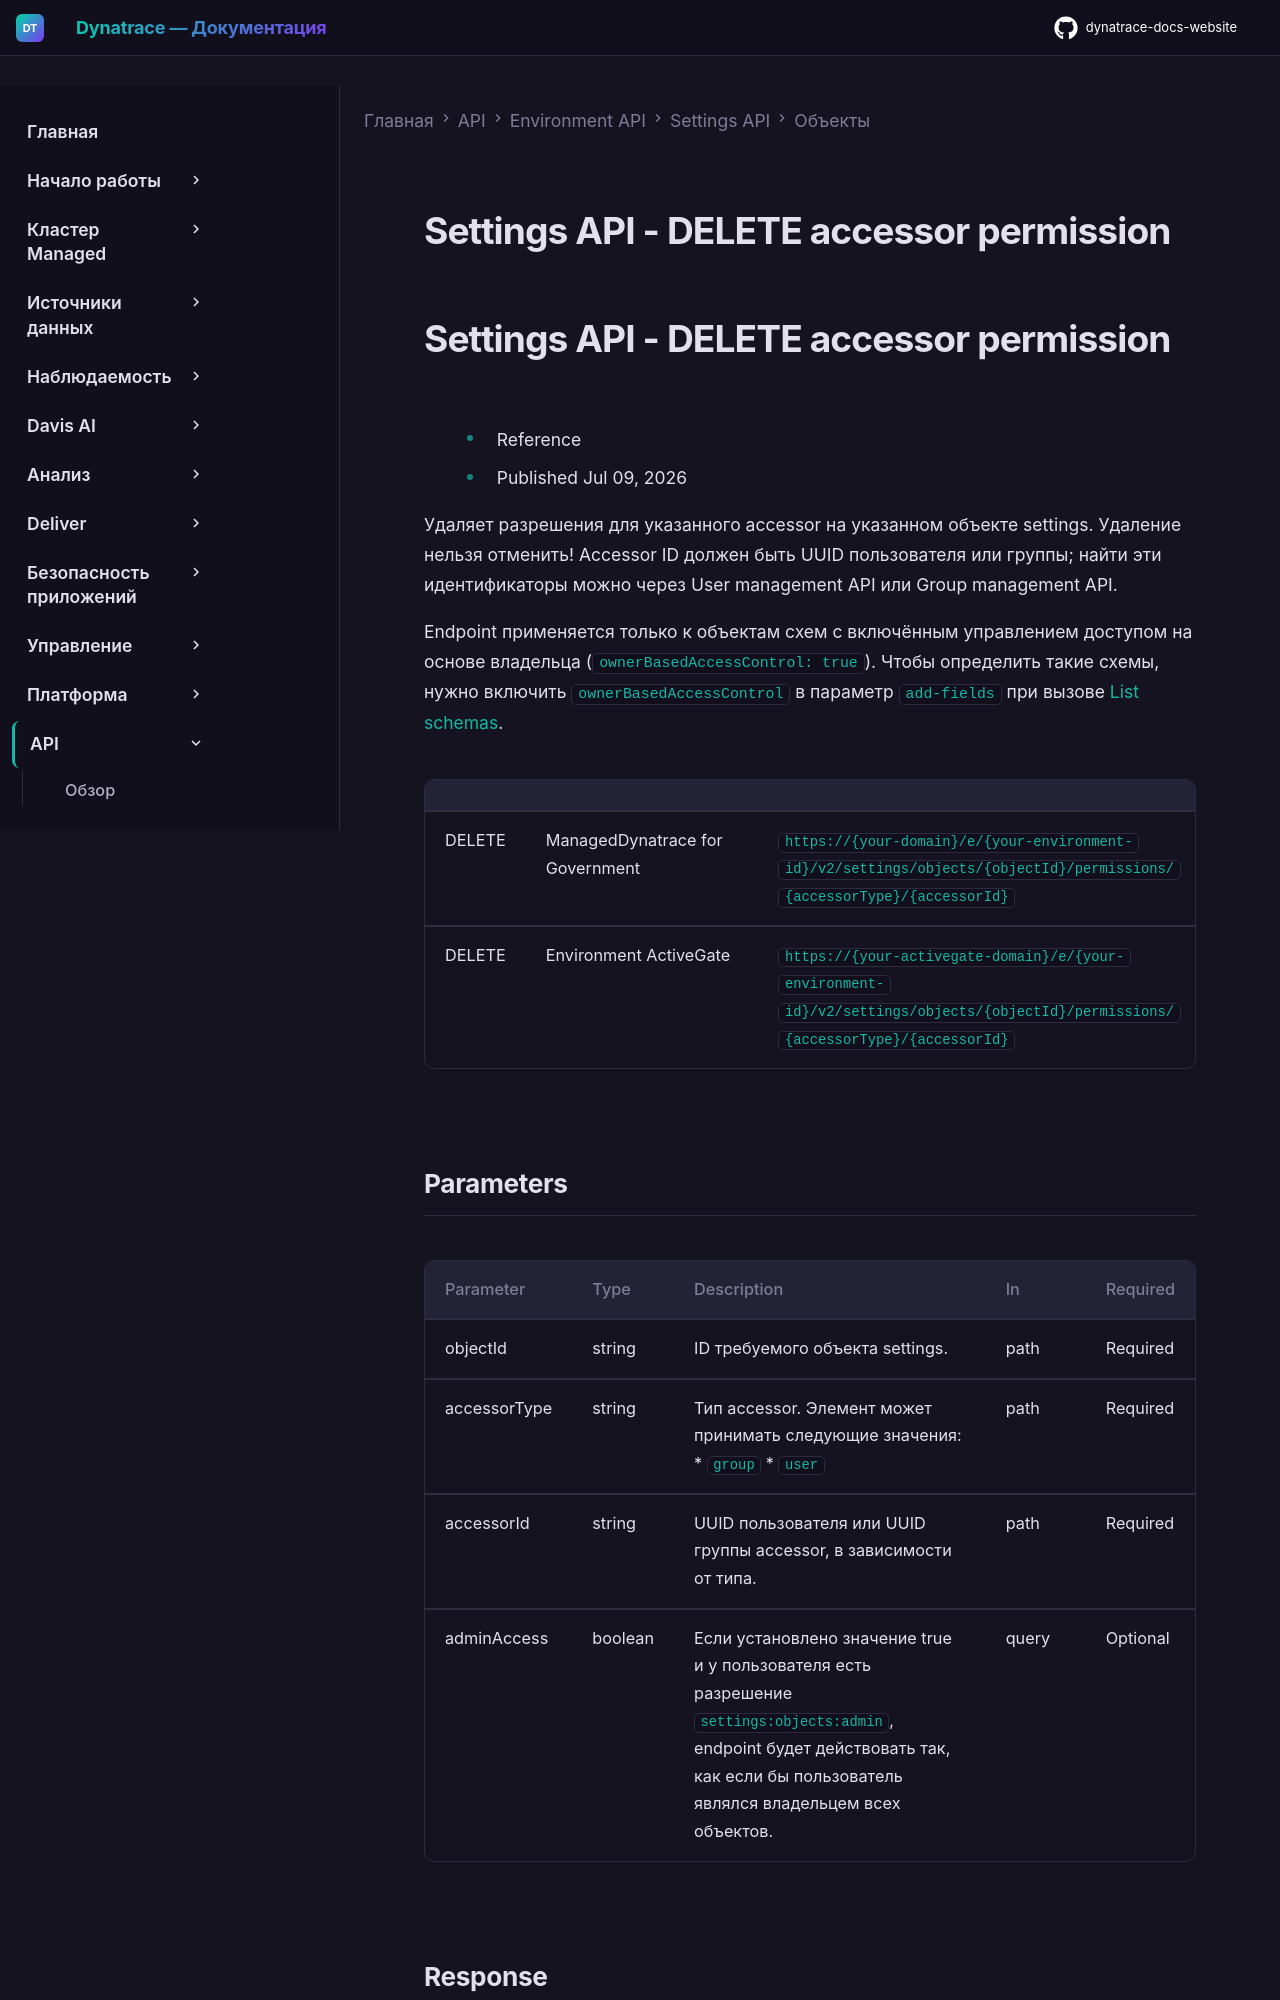

repository: Yerkebulan-Ardabayev/dynatrace-docs-website · page: managed-ru/dynatrace-api/environment-api/settings/objects/del-permission/index.html · generator: mkdocs

---
title: Settings API - DELETE accessor permission
source: https://docs.dynatrace.com/managed/dynatrace-api/environment-api/settings/objects/del-permission
---

# Settings API - DELETE accessor permission
